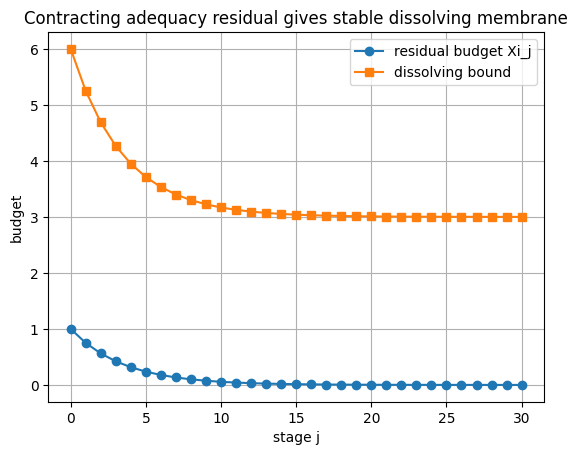

The table this chart was drawn from, first rows:
stage, Xi, dissolving_bound_t_0_5, status
0, 1.0, 6.0, contracting_residual
1, 0.75, 5.25, contracting_residual
2, 0.5625, 4.688, contracting_residual
3, 0.4219, 4.266, contracting_residual
4, 0.3164, 3.949, contracting_residual
5, 0.2373, 3.712, contracting_residual
6, 0.178, 3.534, contracting_residual
7, 0.1335, 3.4, contracting_residual
8, 0.1001, 3.3, contracting_residual
9, 0.07508, 3.225, contracting_residual
10, 0.05631, 3.169, contracting_residual
11, 0.04224, 3.127, contracting_residual
12, 0.03168, 3.095, contracting_residual
13, 0.02376, 3.071, contracting_residual
14, 0.01782, 3.053, contracting_residual
15, 0.01336, 3.04, contracting_residual
16, 0.01002, 3.03, contracting_residual
17, 0.007517, 3.023, contracting_residual
18, 0.005638, 3.017, contracting_residual
19, 0.004228, 3.013, contracting_residual
20, 0.003171, 3.01, contracting_residual
21, 0.002378, 3.007, contracting_residual
22, 0.001784, 3.005, contracting_residual
23, 0.001338, 3.004, contracting_residual
24, 0.001003, 3.003, contracting_residual
25, 0.0007525, 3.002, contracting_residual
26, 0.0005644, 3.002, contracting_residual
27, 0.0004233, 3.001, contracting_residual
28, 0.0003175, 3.001, contracting_residual
29, 0.0002381, 3.001, contracting_residual
30, 0.0001786, 3.001, contracting_residual
